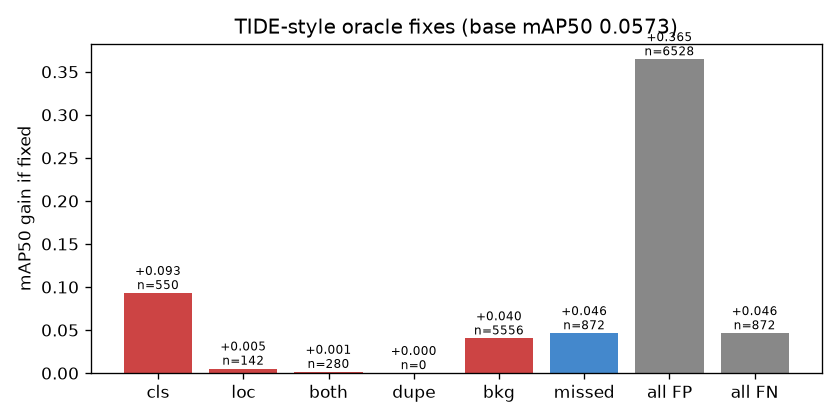

Data behind this chart, as committed beside it:
fix, n_errors, mAP50, dAP50, AP50 Cargo Truck, AP50 Truck w/Box, AP50 Truck w/Flatbed, AP50 Truck Tractor, AP50 Truck w/Liquid
none (base), 0, 0.05728, 0.0, 0.05371, 0.03445, 0.01466, 0.0008545, 0.1827
cls, 550, 0.1502, 0.09294, 0.1224, 0.1497, 0.07847, 0.09262, 0.3079
loc, 142, 0.06247, 0.005188, 0.06737, 0.04132, 0.0197, 0.001235, 0.1827
both, 280, 0.05868, 0.001402, 0.05612, 0.03641, 0.01555, 0.0009748, 0.1844
dupe, 0, 0.05728, 0.0, 0.05371, 0.03445, 0.01466, 0.0008545, 0.1827
bkg, 5556, 0.09757, 0.04029, 0.1554, 0.06603, 0.03498, 0.004008, 0.2275
missed, 872, 0.1036, 0.04632, 0.1072, 0.0759, 0.03364, 0.004273, 0.297
all FP, 6528, 0.4218, 0.3645, 0.4851, 0.4257, 0.4158, 0.1782, 0.604
all FN, 872, 0.1036, 0.04632, 0.1072, 0.0759, 0.03364, 0.004273, 0.297
